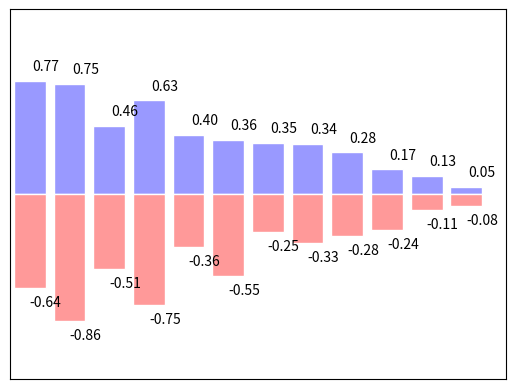

The matplotlib source for this figure:
#!/usr/bin/env python3

import matplotlib.pyplot as plt
import numpy as np

n = 12
X = np.arange(n)
Y1 = (1 - X / float(n)) * np.random.uniform(0.5, 1.0, n)
Y2 = (1 - X / float(n)) * np.random.uniform(0.5, 1.0, n)

plt.bar(X, +Y1, facecolor = '#9999ff', edgecolor = 'white')
plt.bar(X, -Y2, facecolor = '#ff9999', edgecolor = 'white')

for x, y in zip(X, Y1):
	plt.text(x + 0.4, y + 0.05, '%.2f' % y, ha = 'center', va = 'bottom')

for x, y in zip(X, Y2):
	plt.text(x + 0.4, -y - 0.05, '-%.2f' % y, ha = 'center', va = 'top')
	
plt.xlim((-.5, n))
plt.ylim((-1.25, 1.25))
plt.xticks(())
plt.yticks(())

plt.show()
